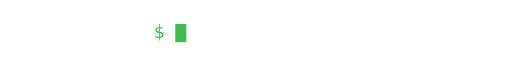
t = 0.00 s
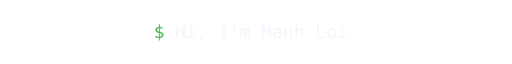
t = 1.79 s
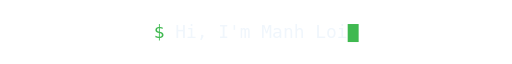
t = 3.29 s
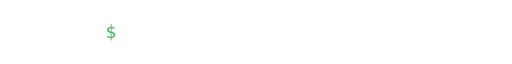
t = 4.90 s
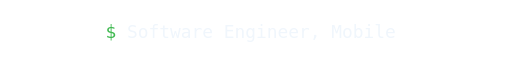
t = 6.53 s
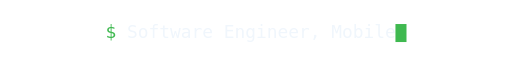
t = 8.10 s

The animated SVG that drew these frames (rendered in a browser with its animation timeline set to each time). Animation: 14 CSS @keyframes rules; frames cover the first 8.10 s, repeats indefinitely.

<svg xmlns="http://www.w3.org/2000/svg" width="514" height="52" viewBox="0 0 514 52" font-family="Menlo,'DejaVu Sans Mono','Noto Sans Mono',Consolas,'Cascadia Mono',ui-monospace,SFMono-Regular,'Liberation Mono','Courier New',monospace" font-size="18">
  <style>@media (prefers-reduced-motion: reduce){.clip,.caret,.cg,.pg{animation:none!important}}#pg{animation:pg 19.6s steps(1,jump-end) infinite}@keyframes pg{0.0000%{transform:translateX(0.00px)}25.0000%{transform:translateX(-48.60px)}50.0000%{transform:translateX(-43.20px)}75.0000%{transform:translateX(-81.00px)}100%{transform:translateX(-81.00px)}}#clip0{animation:clip0 19.6s linear infinite}@keyframes clip0{0.0000%{width:0.00px;animation-timing-function:steps(16, jump-end);}5.3061%{width:172.80px;}20.6122%{width:172.80px;animation-timing-function:steps(16, jump-end);}23.4694%{width:0.00px;}100.0000%{width:0.00px;}}#caret0{animation:caret0 19.6s linear infinite,blink 1.0s steps(1,jump-end) infinite}@keyframes caret0{0.0000%{x:176.00px;animation-timing-function:steps(16, jump-end);}5.3061%{x:348.80px;}20.6122%{x:348.80px;animation-timing-function:steps(16, jump-end);}23.4694%{x:176.00px;}100.0000%{x:176.00px;}}#cg0{animation:cg0 19.6s steps(1,jump-end) infinite}@keyframes cg0{0.0000%{opacity:0}0.0000%{opacity:1}23.4694%{opacity:0}100%{opacity:0}}#clip1{animation:clip1 19.6s linear infinite}@keyframes clip1{0.0000%{width:0.00px;}25.0000%{width:0.00px;animation-timing-function:steps(25, jump-end);}33.2908%{width:270.00px;}44.0051%{width:270.00px;animation-timing-function:steps(25, jump-end);}48.4694%{width:0.00px;}100.0000%{width:0.00px;}}#caret1{animation:caret1 19.6s linear infinite,blink 1.0s steps(1,jump-end) infinite}@keyframes caret1{0.0000%{x:127.40px;}25.0000%{x:127.40px;animation-timing-function:steps(25, jump-end);}33.2908%{x:397.40px;}44.0051%{x:397.40px;animation-timing-function:steps(25, jump-end);}48.4694%{x:127.40px;}100.0000%{x:127.40px;}}#cg1{animation:cg1 19.6s steps(1,jump-end) infinite}@keyframes cg1{0.0000%{opacity:0}25.0000%{opacity:1}48.4694%{opacity:0}100%{opacity:0}}#clip2{animation:clip2 19.6s linear infinite}@keyframes clip2{0.0000%{width:0.00px;}50.0000%{width:0.00px;animation-timing-function:steps(24, jump-end);}57.9592%{width:259.20px;}69.1837%{width:259.20px;animation-timing-function:steps(24, jump-end);}73.4694%{width:0.00px;}100.0000%{width:0.00px;}}#caret2{animation:caret2 19.6s linear infinite,blink 1.0s steps(1,jump-end) infinite}@keyframes caret2{0.0000%{x:132.80px;}50.0000%{x:132.80px;animation-timing-function:steps(24, jump-end);}57.9592%{x:392.00px;}69.1837%{x:392.00px;animation-timing-function:steps(24, jump-end);}73.4694%{x:132.80px;}100.0000%{x:132.80px;}}#cg2{animation:cg2 19.6s steps(1,jump-end) infinite}@keyframes cg2{0.0000%{opacity:0}50.0000%{opacity:1}73.4694%{opacity:0}100%{opacity:0}}#clip3{animation:clip3 19.6s linear infinite}@keyframes clip3{0.0000%{width:0.00px;}75.0000%{width:0.00px;animation-timing-function:steps(31, jump-end);}85.2806%{width:334.80px;}92.9337%{width:334.80px;animation-timing-function:steps(31, jump-end);}98.4694%{width:0.00px;}100.0000%{width:0.00px;}}#caret3{animation:caret3 19.6s linear infinite,blink 1.0s steps(1,jump-end) infinite}@keyframes caret3{0.0000%{x:95.00px;}75.0000%{x:95.00px;animation-timing-function:steps(31, jump-end);}85.2806%{x:429.80px;}92.9337%{x:429.80px;animation-timing-function:steps(31, jump-end);}98.4694%{x:95.00px;}100.0000%{x:95.00px;}}#cg3{animation:cg3 19.6s steps(1,jump-end) infinite}@keyframes cg3{0.0000%{opacity:0}75.0000%{opacity:1}98.4694%{opacity:0}100%{opacity:0}}@keyframes blink{0%{opacity:1}50%{opacity:0}}</style>
  <defs>
    <clipPath id="cp0"><rect id="clip0" class="clip" x="176.00" y="0" width="172.80" height="52"/></clipPath>
    <clipPath id="cp1"><rect id="clip1" class="clip" x="127.40" y="0" width="0" height="52"/></clipPath>
    <clipPath id="cp2"><rect id="clip2" class="clip" x="132.80" y="0" width="0" height="52"/></clipPath>
    <clipPath id="cp3"><rect id="clip3" class="clip" x="95.00" y="0" width="0" height="52"/></clipPath>
  </defs>
  <g id="pg" class="pg"><text style="white-space:pre" fill="#3fb950" x="154.40" y="32" textLength="21.60" lengthAdjust="spacing">$ </text></g>
  <g clip-path="url(#cp0)"><text style="white-space:pre" fill="#f0f6fc" x="176.00" y="32" textLength="172.80" lengthAdjust="spacing">Hi, I&#x27;m Manh Loi</text></g>
  <g id="cg0" class="cg" opacity="1"><rect id="caret0" class="caret" x="348.80" y="18" width="10.80" height="18" fill="#3fb950" shape-rendering="crispEdges"/></g>
  <g clip-path="url(#cp1)"><text style="white-space:pre" fill="#f0f6fc" x="127.40" y="32" textLength="270.00" lengthAdjust="spacing">Software Engineer, Mobile</text></g>
  <g id="cg1" class="cg" opacity="0"><rect id="caret1" class="caret" x="127.40" y="18" width="10.80" height="18" fill="#3fb950" shape-rendering="crispEdges"/></g>
  <g clip-path="url(#cp2)"><text style="white-space:pre" fill="#f0f6fc" x="132.80" y="32" textLength="259.20" lengthAdjust="spacing">Fintech, health tracking</text></g>
  <g id="cg2" class="cg" opacity="0"><rect id="caret2" class="caret" x="132.80" y="18" width="10.80" height="18" fill="#3fb950" shape-rendering="crispEdges"/></g>
  <g clip-path="url(#cp3)"><text style="white-space:pre" fill="#f0f6fc" x="95.00" y="32" textLength="334.80" lengthAdjust="spacing">5+ years shipping to production</text></g>
  <g id="cg3" class="cg" opacity="0"><rect id="caret3" class="caret" x="95.00" y="18" width="10.80" height="18" fill="#3fb950" shape-rendering="crispEdges"/></g>
</svg>
